Run: headless pygame with SDL's dummy video driver; simulated clock (each Clock.tick advances the game by its frame time, no real sleeping); random seed 0; keys injected as events and as key.get_pressed() state; mouse plan: one left click at the window centre at the start of phase 2, then a move to the lower-right quarter at the start of phase 3.
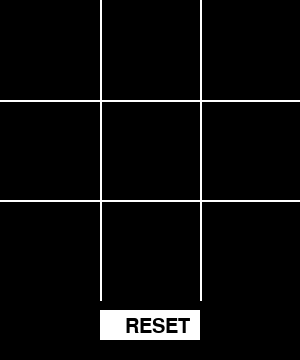
Frame 1 of 4 · flips 1–60 · no input
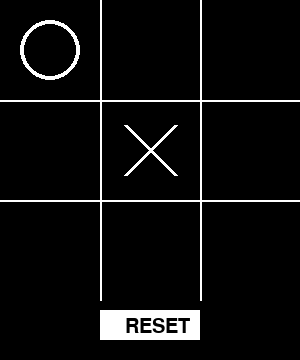
Frame 2 of 4 · flips 61–180 · clicked the window centre · tapped SPACE, RETURN · held RIGHT (→), D
Frame 3 of 4 · flips 181–300 · moved the mouse to the lower-right quarter · held DOWN (↓), S · screen unchanged from frame 2, image omitted
Frame 4 of 4 · flips 301–420 · held LEFT (←), A, UP (↑), W · screen unchanged from frame 3, image omitted

The pygame program that drew these frames:

import pygame, sys#sys is only used to exit game
pygame.init()
screen = pygame.display.set_mode((300, 360))
pygame.display.set_caption("Tic Tac Toe")
font = pygame.font.SysFont(None, 30)
#declare initially
board = [[None]*3 for _ in range(3)]#using a 2d array for the board
player = 'X'
game_over = False

def draw_board():
    screen.fill((0, 0, 0))
    for i in range(1, 3):
        pygame.draw.line(screen, (255, 255, 255), (0, i*100), (300, i*100), 2)#horizontal line
        pygame.draw.line(screen, (255, 255, 255), (i*100, 0), (i*100, 300), 2)#vertical line
    for row in range(3):#drawing x and o
        for col in range(3):
            x = col*100 + 50
            y = row*100 + 50
            if board[row][col] == 'X':
                pygame.draw.line(screen, (255, 255, 255), (x-25, y-25), (x+25, y+25), 4)
                pygame.draw.line(screen, (255, 255, 255), (x+25, y-25), (x-25, y+25), 4)
            elif board[row][col] == 'O':
                pygame.draw.circle(screen, (255, 255, 255), (x, y), 30, 4)
    
    pygame.draw.rect(screen, (255, 255, 255), (100, 310, 100, 30))#rectangle for reset button
    text = font.render("RESET", True, (0, 0, 0))
    screen.blit(text, (125, 317))

    pygame.display.update()

def check_winner(player):
    for i in range(3):
        if board[i] == [player]*3: return True#checks vertically
        if board[0][i] == player and board[1][i] == player and board[2][i] == player: return True#checks horizontally
    if board[0][0] == player and board[1][1] == player and board[2][2] == player: return True#diagonal1
    if board[0][2] == player and board[1][1] == player and board[2][0] == player: return True#diagonal2
    return False

def is_board_full():
    for row in board:
        for cell in row:
            if cell is None:
                return False
    return True

def minimax(depth, is_maximizing):
    if check_winner('O'): return 1
    if check_winner('X'): return -1
    if is_board_full(): return 0
    
    if is_maximizing:#maximising bot score on bot turn
        max_eval = -float('inf')
        for r in range(3):
            for c in range(3):
                if board[r][c] is None:
                    board[r][c] = 'O'
                    eval = minimax(depth + 1, False)#human turn
                    board[r][c] = None#cleans up board after move stimulated
                    max_eval = max(max_eval, eval)#compares to previous scores
        return max_eval
    else:
        min_eval = float('inf')#minimising human score on human turn
        for r in range(3):
            for c in range(3):
                if board[r][c] is None:
                    board[r][c] = 'X'
                    eval = minimax(depth + 1, True)
                    board[r][c] = None
                    min_eval = min(min_eval, eval)
        return min_eval

def best_move():
    best_score = -float('inf')
    move = None
    for r in range(3):
        for c in range(3):
            if board[r][c] is None:
                board[r][c] = 'O'
                score = minimax(0, False)
                board[r][c] = None
                if score > best_score:
                    best_score = score
                    move = (r, c)
    return move

def bot_move():
    move = best_move()
    if move is not None:
        r, c = move
        board[r][c] = 'O'
        return check_winner('O')
    return False

def reset_game():
    global board, player, game_over
    board = [[None]*3 for _ in range(3)]
    player = 'X'
    game_over = False
    return board, player, game_over

draw_board()
while True:#infinite loop for game
    for event in pygame.event.get():
        if event.type == pygame.QUIT:
            pygame.quit(); sys.exit()#user can quit game if window is closed
        if event.type == pygame.MOUSEBUTTONDOWN:
            x, y = event.pos
            if 100 <= x <= 200 and 310 <= y <= 340:
                reset_game()
            elif not game_over and y < 300 and player == 'X':#mouse select = place x
                row = y // 100
                col = x // 100
                if board[row][col] is None:
                    board[row][col] = 'X'
                    if check_winner('X'): game_over = True
                    elif bot_move(): game_over = True
                    draw_board()
    draw_board()
